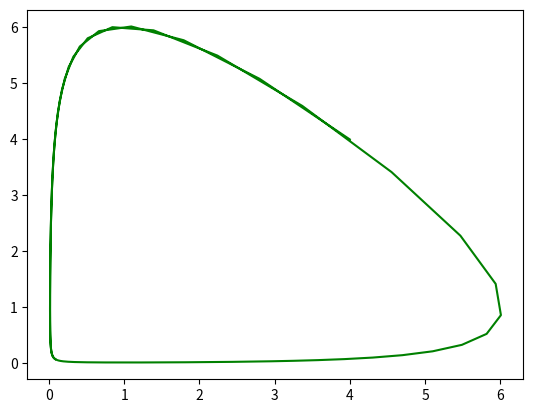

Source code (Python):
# [redacted]

# Sept 2022

# Assignment 36: Numerical integration of Lotka-Volterra


# Imports
import numpy as np
from matplotlib import pyplot as plt

# Define methods

def euler(f, y0, t, dt, args=()):
	n = len(t)
	y = np.zeros((n, len(y0)))
	y[0] = y0
	for i in range(n-1):
		k1 = dt * f(y[i], t[i], *args)
		y[i+1] = y[i] + k1
	return y

def heun(f, y0, t, dt, args=()):
	n = len(t)
	y = np.zeros((n, len(y0)))
	y[0] = y0
	for i in range(n-1):
		k1 = dt * f(y[i], t[i], *args)
		k2 = dt * f(y[i] + k1, t[i] + dt, *args)
		y[i+1] = y[i] + 0.5 * (k1 + k2)
	return y

def RK(f, y0, t, dt, args=()):
	n = len(t)
	y = np.zeros((n, len(y0)))
	y[0] = y0
	for i in range(n-1):
		k1 = f(y[i], t[i], *args)
		k2 = f(y[i] + k1 * dt / 2., t[i] + dt / 2., *args)
		k3 = f(y[i] + k2 * dt / 2., t[i] + dt / 2., *args)
		k4 = f(y[i] + k3 * dt, t[i] + dt, *args)
		y[i+1] = y[i] + (dt / 6.) * (k1 + 2*k2 + 2*k3 + k4)
	return y


def RK_adaptive(f, y0, t0, tf, dt0, dt_min, dt_max, e_min, e_max, N, args=()):
	dt = dt_min
	t = np.zeros((N, 1))
	t[0] = t0
	y = np.zeros((N, len(y0)))
	y[0] = y0
	RKF4 = np.zeros((N, len(y0)))
	RKF4[0] = 0
	RKF5 = np.zeros((N, len(y0)))
	RKF5[0] = 0
	i = 0
	while np.any(i < N and t < tf):
		if dt < dt_min:
			dt = dt_min
		elif dt > dt_max:
			dt = dt_max
		#COMPUTE RKF4, RKF5 HERE
		# RKF4
		k1 = dt * f(y[i], t[i], *args)
		k2 = dt * f(y[i] + k1/4., t[i] + dt/4.)
		k3 = dt * f(y[i] + (3/32)*k1 + (9/32)*k2, t + (3/8)*dt)
		k4 = dt * f(y[i]+(1932/2197)*k1-(7200/2197)*k2+(7296/2197)*k3, t+(12/13)*dt)
		k5 = dt * f(y[i]+(439/216)*k1-8*k2+(3680/513)*k3-(845/4104)*k4, t+dt)
		RKF4[i+1] = y[i]+(2/216)*k1+(1408/2565)*k3+(2197/4104)*k4-(1/5)*k5
		# RK5
		k6 = dt * f(y[i]-(8/27)*k1+2*k2-(3544/2565)*k3+(1859/4104)*k4-(11/40)*k5)
		RKF5[i+1] = y[i]+(16/135)*k1+(6656/12825)*k3+(28561/56430)*k4-(9/50)*k5+(2/55)*k6
		e = np.abs(RKF4[i+1] - RKF5[i+1])
		if (e > e_max and h > h_min):
			dt = dt/2
		else:
			i = i + 1
			t = t + dt
			x[i] = RKF5[i]
		if e < e_min:
			h = 2*h
	return y

a = 1
b = 1
g = 1
d = 1
y0 = np.array([4, 4])
dt = 0.1
lim = 15
error = 0.0000001
t = np.arange(0, lim+dt, dt)
t0 = 0
tf = 10
dt0 = 0.1
dt_min = 0.0001
dt_max = 0.1
e_min = 0.0001
e_max = 0.01
N = 10001




# Define function
def lotka(y, t, a, b, g, d):
	return np.array([y[0]*(a-b*y[1]), y[1]*(-g+d*y[0])])


#while (t<lim):



sol = RK(lotka, y0, t, dt, args=(a, b, g, d))

print(sol)


plt.plot(sol[:,0], sol[:,1], 'g', label='Approximate')
plt.show()





















